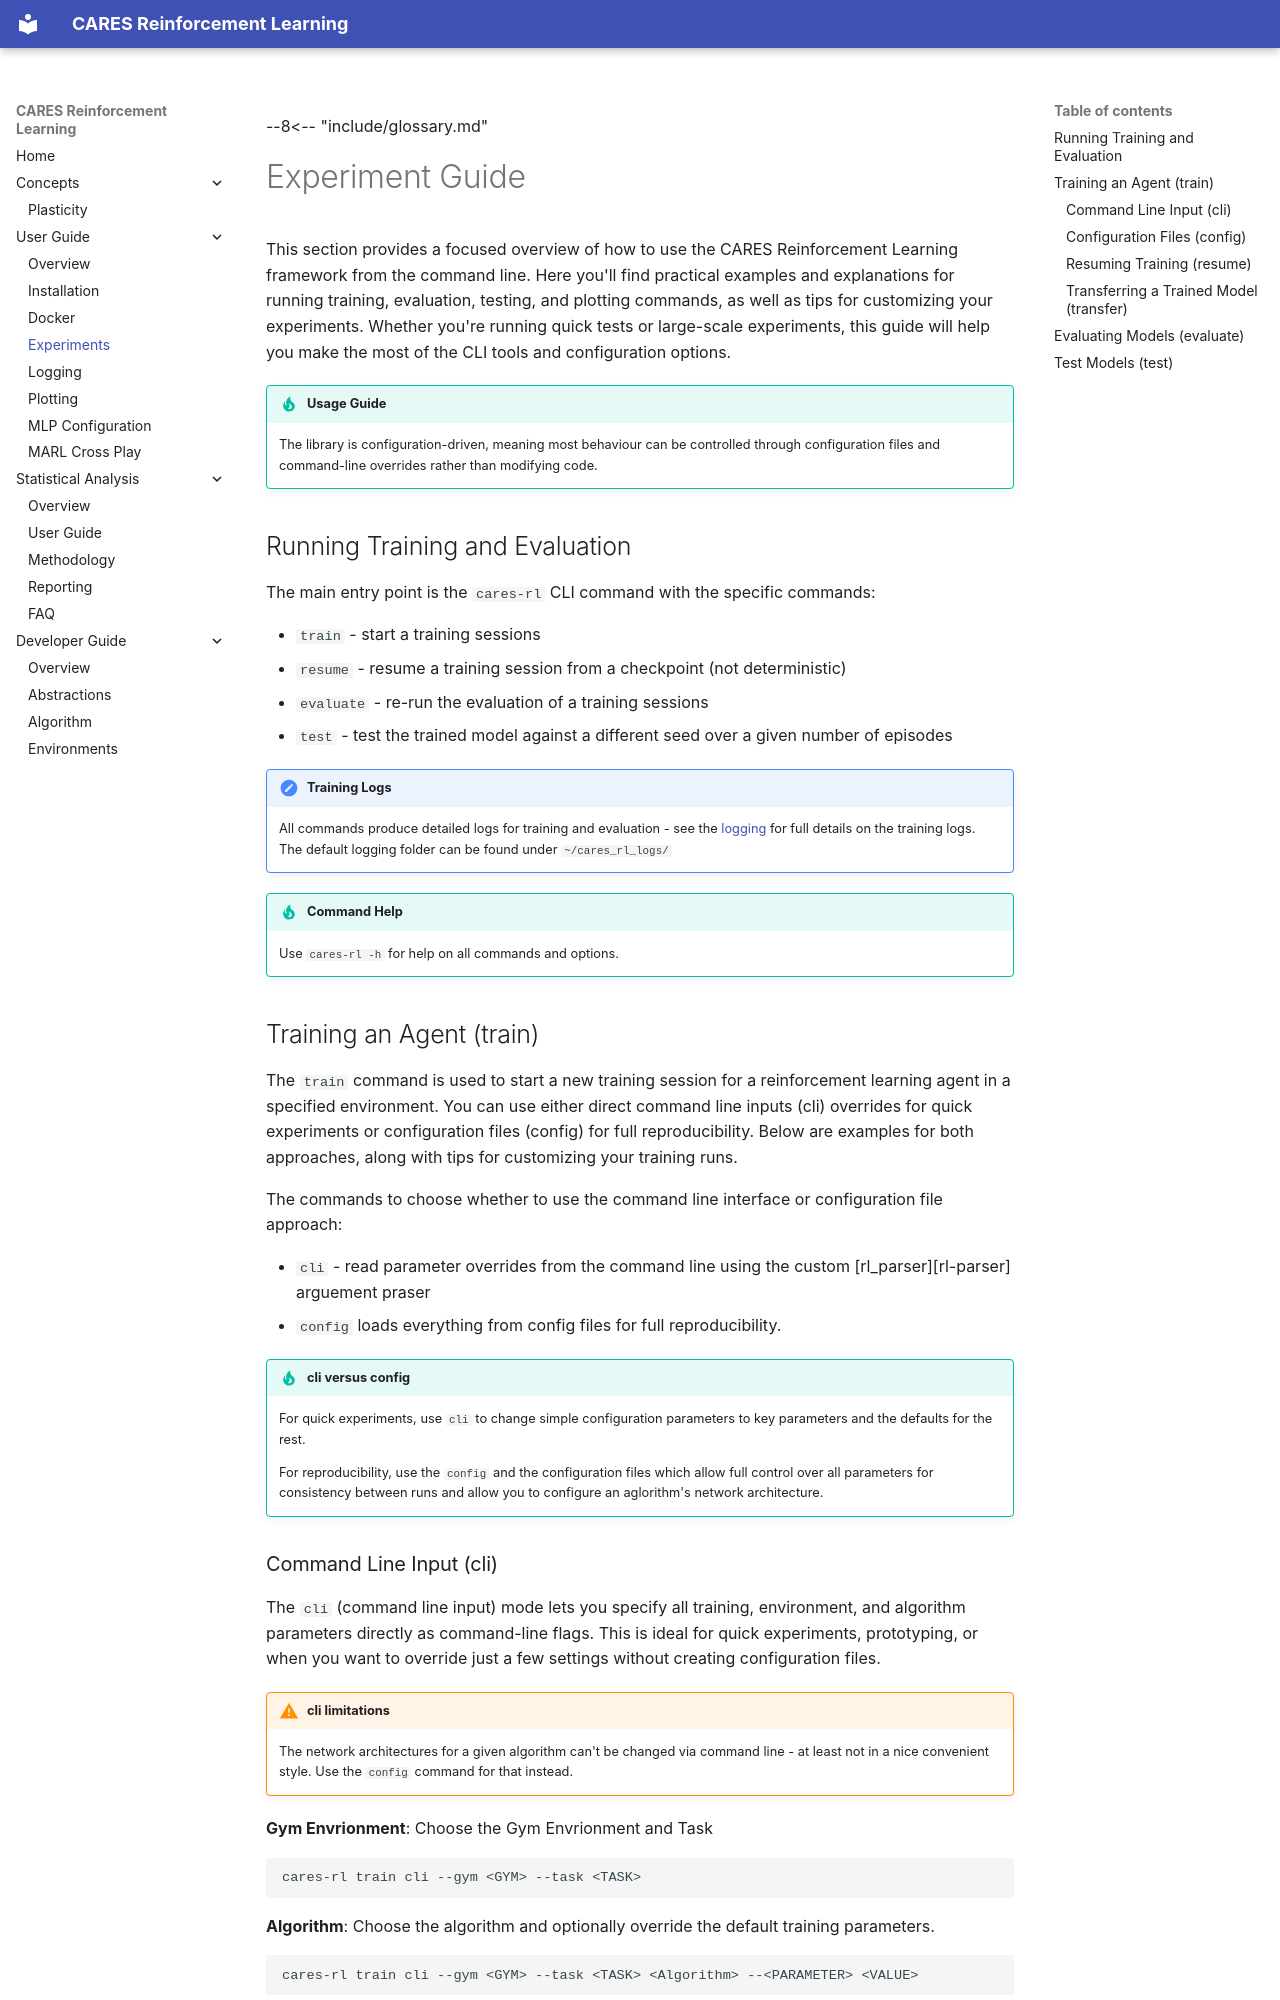

repository: UoA-CARES/cares_reinforcement_learning · page: user_guide/experiment/index.html · generator: mkdocs

--8<-- "include/glossary.md"
# Experiment Guide

This section provides a focused overview of how to use the CARES Reinforcement Learning framework from the command line. Here you'll find practical examples and explanations for running training, evaluation, testing, and plotting commands, as well as tips for customizing your experiments. Whether you're running quick tests or large-scale experiments, this guide will help you make the most of the CLI tools and configuration options.

!!! tip "Usage Guide"
    The library is configuration-driven, meaning most behaviour can be controlled through configuration files and command-line overrides rather than modifying code.

## Running Training and Evaluation

The main entry point is the `cares-rl` CLI command with the specific commands: 

- `train` - start a training sessions
- `resume` - resume a training session from a checkpoint (not deterministic)
- `evaluate` - re-run the evaluation of a training sessions
- `test` - test the trained model against a different seed over a given number of episodes

!!! note "Training Logs"
    All commands produce detailed logs for training and evaluation - see the [logging](./logging.md) for full details on the training logs. The default logging folder can be found under `~/cares_rl_logs/`

!!! tip "Command Help"
    Use `cares-rl -h` for help on all commands and options.

## Training an Agent (train)

The `train` command is used to start a new training session for a reinforcement learning agent in a specified environment. You can use either direct command line inputs (cli) overrides for quick experiments or configuration files (config) for full reproducibility. Below are examples for both approaches, along with tips for customizing your training runs.

The commands to choose whether to use the command line interface or configuration file approach:

- `cli` - read parameter overrides from the command line using the custom [rl_parser][rl-parser] arguement praser 
- `config` loads everything from config files for full reproducibility.

!!! tip "cli versus config"
    For quick experiments, use `cli` to change simple configuration parameters to key parameters and the defaults for the rest.
    
    For reproducibility, use the `config` and the configuration files which allow full control over all parameters for consistency between runs and allow you to configure an aglorithm's network architecture.
